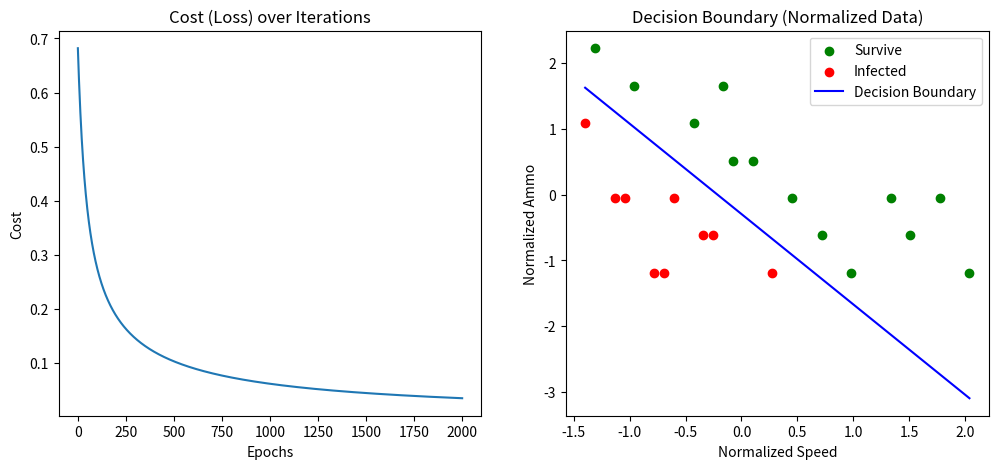

Here is the Python script that generated this plot:
# %matplotlib inline
import numpy as np
import matplotlib.pyplot as plt


# 1. DATA 

data = np.array([
    [12, 0, 0],   [14.5, 1, 0], [10, 2, 0],   [18, 0, 0], 
    [8.5, 4, 0],  [15, 1, 0],   [22, 0, 1],   [11, 5, 1], 
    [13, 2, 0],   [20.5, 1, 1], [24, 2, 1],   [16, 3, 1], 
    [12.5, 0, 0], [28, 0, 1],   [9, 6, 1],    [25, 1, 1], 
    [14, 4, 1],   [19, 2, 1],   [10.5, 2, 0], [26.5, 2, 1], 
    [15.5, 5, 1], [17, 3, 1]
])

X = data[:, :2] # Features: Speed, Ammo
y = data[:, 2]  # Labels: 0 or 1


# 2. NORMALIZATION 

X_mean = np.mean(X, axis=0)
X_std = np.std(X, axis=0)

X_norm = (X - X_mean) / X_std


# 3. LOGISTIC REGRESSION FUNCTIONS
def sigmoid(z):
    return 1 / (1 + np.exp(-z))

def cost_function(X, y, w, b):
    m = len(y)
    z = np.dot(X, w) + b
    h = sigmoid(z)
    # Epsilon to prevent log(0) errors
    epsilon = 1e-15
    cost = (-1/m) * np.sum(y * np.log(h + epsilon) + (1 - y) * np.log(1 - h + epsilon))
    return cost

def gradient_descent(X, y, w, b, learning_rate, epochs):
    m = len(y)
    cost_history = []
    
    for i in range(epochs):
        # 1. Forward pass (Prediction)
        z = np.dot(X, w) + b
        h = sigmoid(z)
        
        # 2. Calculate Gradients
        dw = (1/m) * np.dot(X.T, (h - y))
        db = (1/m) * np.sum(h - y)
        
        # 3. Update Weights
        w = w - learning_rate * dw
        b = b - learning_rate * db
        
        # 4. Record Cost
        cost_history.append(cost_function(X, y, w, b))
        
    return w, b, cost_history


# 4. TRAIN THE MODEL


w_init = np.zeros(X_norm.shape[1])
b_init = 0


learning_rate = 0.1
epochs = 2000

w_final, b_final, costs = gradient_descent(X_norm, y, w_init, b_init, learning_rate, epochs)

print(f"Training Complete.")
print(f"Weights: {w_final}")
print(f"Bias: {b_final}")
print("-" * 30)


# 5. PREDICTION (Task 1)

runner_speed = 25
runner_ammo = 1
runner_features = np.array([runner_speed, runner_ammo])

runner_norm = (runner_features - X_mean) / X_std

z_runner = np.dot(runner_norm, w_final) + b_final
prob_runner = sigmoid(z_runner)

print(f"Prediction for Runner (25 km/h, 1 Ammo):")
print(f"Survival Probability: {prob_runner:.4f}")
print(f"Class: {'SURVIVE' if prob_runner >= 0.5 else 'INFECTED'}")
print("-" * 30)


# 6. VISUALIZATION 

plt.figure(figsize=(12, 5))


plt.subplot(1, 2, 1)
plt.plot(costs)
plt.title("Cost (Loss) over Iterations")
plt.xlabel("Epochs")
plt.ylabel("Cost")


plt.subplot(1, 2, 2)


mask_survived = y == 1
mask_infected = y == 0

plt.scatter(X_norm[mask_survived, 0], X_norm[mask_survived, 1], c='green', label='Survive')
plt.scatter(X_norm[mask_infected, 0], X_norm[mask_infected, 1], c='red', label='Infected')


# The boundary is where z = 0  =>  w1*x1 + w2*x2 + b = 0
# x2 = -(w1*x1 + b) / w2
x1_boundary = np.linspace(np.min(X_norm[:, 0]), np.max(X_norm[:, 0]), 100)
x2_boundary = -(w_final[0] * x1_boundary + b_final) / w_final[1]

plt.plot(x1_boundary, x2_boundary, color='blue', label='Decision Boundary')

plt.title("Decision Boundary (Normalized Data)")
plt.xlabel("Normalized Speed")
plt.ylabel("Normalized Ammo")
plt.legend()

plt.show()